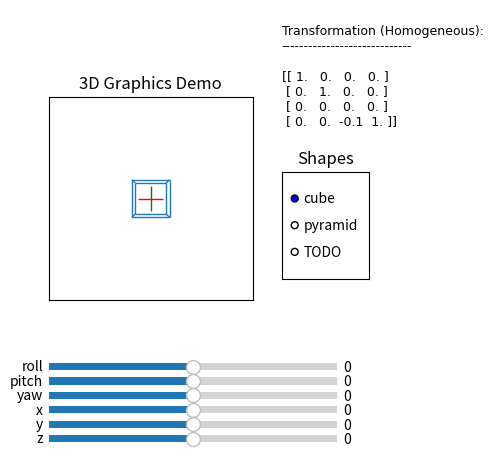

Reproduce this figure in Python.
import matplotlib.pyplot as plt
import numpy as np
from matplotlib.widgets import Slider, RadioButtons
from matplotlib.collections import LineCollection

#############################
# MATPLOTLIB CONFIGURATIONS #
#############################

# set up subplots
fig, axes = plt.subplot_mosaic(
    [['main', 'log'],
     ['main', 'shape'],
     ['main', '.']],
    width_ratios=[3.5, 1.5],
    height_ratios=[2, 2, 1])

# make room in plot for sliders
fig.subplots_adjust(left=0.25, bottom=0.25, right=0.75)

# settings
axes['main'].set_xlim((-6, 6))
axes['main'].set_ylim((-6, 6))
axes['main'].set_aspect('equal')
axes['main'].set_autoscale_on(False)
axes['main'].xaxis.set_tick_params(labelbottom=False)
axes['main'].yaxis.set_tick_params(labelleft=False)
axes['main'].set_xticks([])
axes['main'].set_yticks([])
axes['main'].set_title("3D Graphics Demo")
axes['shape'].set_title("Shapes")
axes['log'].axis('off')

###############
# WIRE FRAMES #
###############

# a point is represented as a 3-element tuple
# a line segment is represented as a 2-element list of points
# a wireframe object is represented as list of line segments

cube = [[(-1, -1, -1), (1, -1, -1)],
        [(1, -1, -1), (1, 1, -1)],
        [(1, 1, -1), (-1, 1, -1)],
        [(-1, 1, -1), (-1, -1, -1)],
        [(-1, -1, -1), (-1, -1, 1)],
        [(1, -1, -1), (1, -1, 1)],
        [(1, 1, -1), (1, 1, 1)],
        [(-1, 1, -1), (-1, 1, 1)],
        [(-1, -1, 1), (1, -1, 1)],
        [(1, -1, 1), (1, 1, 1)],
        [(1, 1, 1), (-1, 1, 1)],
        [(-1, 1, 1), (-1, -1, 1)]]

pyramid = [[(-1, -1, -1), (-1, -1, 1)],
           [(-1, -1, 1), (1, -1, 1)],
           [(1, -1, 1), (1, -1, -1)],
           [(1, -1, -1), (-1, -1, -1)],
           [(-1, -1, -1), (0, 1, 0)],
           [(-1, -1, 1), (0, 1, 0)],
           [(1, -1, 1), (0, 1, 0)],
           [(1, -1, -1), (0, 1, 0)]]

extra_credit = [[(0, 0, 0), (1, 1, 1)]] # TODO: (extra credit) create your own wireframe

guide_axes = [[(-0.75, 0, 0), (0.75, 0, 0)],
              [(0, -0.75, 0), (0, 0.75, 0)],
              [(0, 0, -0.75), (0, 0, 0.75)]]

def shape_to_hom_matrix(shape):
    """converts a wireframe object matrix of points in homogeneous coordinates

    Parameters:

    shape: list line segments (see above)

    Returns:

    2D numpy array with shape (4, 2(n + 3)) where SHAPE has n line segments

    Each column is the homogeneous coordinates of an endpoint in SHAPE

    Example:

    >>> shape_to_home_matrix([])
    array([[-0.75,  0.75,  0.  ,  0.  ,  0.  ,  0.  ],
           [ 0.  ,  0.  , -0.75,  0.75,  0.  ,  0.  ],
           [ 0.  ,  0.  ,  0.  ,  0.  , -0.75,  0.75],
           [ 1.  ,  1.  ,  1.  ,  1.  ,  1.  ,  1.  ]])

    """
    shape = shape + guide_axes
    m = np.array(list(map(np.array, sum(shape, [])))).T
    return np.apply_along_axis(lambda p : np.append(p, [1]), 0, m)

shape_matrices = {'cube': shape_to_hom_matrix(cube),
                  'pyramid': shape_to_hom_matrix(pyramid),
                  'TODO': shape_to_hom_matrix(extra_credit)} # TODO: (extra credit) change the name of the shape

# the shape being viewed
base_matrix = shape_matrices['cube']

###################
# TRANSFORMATIONS #
###################

# dictionary of global parameters
# updated by the sliders
global_params = { 'd' : 10,    # distance (for perspective)
                  'tx' : 0.0,  # x-axis translation
                  'ty' : 0.0,  # y-axis translation
                  'tz' : 0.0,  # z-axis translation
                  'rx' : 0.0,  # roll rotation
                  'ry' : 0.0,  # pitch rotation
                  'rz' : 0.0 } # yaw rotation

def perspective(d):
    """Perspective matrix

    Parameters:

    d: float

    Returns:

    2D numpy array

    the perspective projection matrix for a viewpoint as (0, 0, d)

    """
    a = np.eye(4)
    a[2, 2] = 0
    a[3, 2] = -1 / d
    return a

def hom_rotate_x(theta):
    """Rotation about the x-axis for homogeneous coordinates

    Parameters:

    theta: float, representing an angle in radians

    Returns:

    2D numpy array

    the matrix which rotates THETA around the x-axis, in homogeneous coordinates

    """

    
    ctheta = np.cos(theta)
    stheta = np.sin(theta)

    x = np.eye(4)
    x[1, 1] = ctheta
    x[1, 2] = -stheta
    x[2, 1] = stheta
    x[2, 2] = ctheta
    return x

def hom_rotate_y(theta):
    """Rotation about the y-axis for homogeneous coordinates

    Parameters:

    theta: float, representing an angle in radians

    Returns:

    2D numpy array

    the matrix which rotates THETA around the y-axis, in homogeneous coordinates

    """
    ctheta = np.cos(theta)
    stheta = np.sin(theta)

    y = np.eye(4)
    y[0, 0] = ctheta
    y[0, 2] = stheta
    y[2, 0] = -stheta
    y[2, 2] = ctheta
    return y

def hom_rotate_z(theta):
    """Rotation about the z-axis for homogeneous coordinates

    Parameters:

    theta: float, representing an angle in radians

    Returns:

    2D numpy array

    the matrix which rotates THETA around the z-axis, in homogeneous coordinates

    """
    ctheta = np.cos(theta)
    stheta = np.sin(theta)

    z = np.eye(4)
    z[0, 0] = ctheta
    z[0, 1] = -stheta
    z[1, 0] = stheta
    z[1, 1] = ctheta
    return z

def translate(x, y, z):
    """Translation matrix

    Parameters:

    x: float
    y: float
    z: float

    Returns:

    2D numpy array

    the matrix which translates by the vector np.array([x, y, z])

    """
    a = np.eye(4)
    a[0,3] = x
    a[1,3] = y
    a[2,3] = z
    return a

def full_transform_matrix():
    """Full transform with perspective projection

    Returns:

    2D numpy array

    the matrix which implements the general rotation, translation and
    perspective projection using the global parameters

    Note: This must be done so that translations move the rotation
    axes. In particular, the centerpoint the guide axes should remain
    fixed when rotating, even after translation

    """
    p = global_params # you will need to use this in your implementation
    # TODO: fill in this function and change its return value
    # NOTE: you MUST use the function np.linalg.multi_dot
    a = np.eye(4)

    a = np.linalg.multi_dot([
    perspective(p['d']),
    translate(p['tx'], p['ty'], p['tz']),
    hom_rotate_z(p['rz']),
    hom_rotate_y(p['ry']),
    hom_rotate_x(p['rx']),
    a
    ])

    return a

def matrix_to_projection(m):
    """Converts a set of transformed homogeneous coordinates into a list of 2D line segments

    Parameters:

    m : 2D numpy array with 4 rows and even number of columns

    Returns:

    list of pairs of 2-element 1D numpy arrays

    each pair represents a line segment in 2 dimensions

    Example:

    >>> matrix_to_projection(np.array([[1.0, 1, 1, 1], [1, 1, 1, 1], [0, 0, 0, 0], [1, 2, 3, 4]]))
    [(array([1., 1.]), array([0.5, 0.5])), (array([0.33333333, 0.33333333]), array([0.25, 0.25]))]

    """
    assert(m.shape[0] == 4)                           # you may assume m has four rows
    assert(m.shape[1] % 2 == 0)                       # and an even number of columns
    assert(np.allclose(m[2], np.zeros(m.shape[1]))) # and that its third row is all zeros
    # TODO: fill in this function and change its return value
    num_lines = m.shape[1] // 2
    segments = []

    for i in range(num_lines):
        x1  = m[0, i * 2] / m[3, i * 2]
        y1 = m[1, i * 2] / m[3, i * 2]

        x2 = m[0, i * 2 + 1] / m[3, i * 2 + 1]
        y2 = m[1, i * 2 + 1] / m[3, i * 2 + 1]
 
        e1 = np.array([x1,y1])
        e2 = np.array([x2,y2])


        segments.append((e1, e2))
 
    return segments

    

print(matrix_to_projection(np.array([[1.0, 1, 1, 1], [1, 1, 1, 1], [0, 0, 0, 0], [1, 2, 3, 4]])))

def full_transform(shape_matrix):
    return matrix_to_projection(full_transform_matrix() @ shape_matrix)

###########
# DISPLAY #
###########

lc = LineCollection(
    full_transform(base_matrix),
    linewidth=1,
    colors=(base_matrix.shape[1] // 2 - 3) * ['C0'] + ['r', 'g', 'b'])
s = axes['main'].add_collection(lc)

def update_curr_shape():
    s.set(segments=full_transform(base_matrix))

def set_curr_shape(m):
    global base_matrix
    base_matrix = m
    update_curr_shape()
    s.set(colors=(base_matrix.shape[1] // 2 - 3) * ['C0'] + ['r', 'g', 'b'])

#######
# LOG #
#######

def log():
    return f"""
Transformation (Homogeneous):
-----------------------------

{full_transform_matrix()}

"""

log_text = axes['log'].text(0, 0, log(), name='Courier', fontsize=9)
update_log = lambda: log_text.set(text=log())

###########
# SLIDERS #
###########

slider_position = lambda index: [0.25, 0.20 - 0.03 * index, 0.45, 0.03]
slider = lambda name, pos, r: Slider(
    ax=fig.add_axes(slider_position(pos)),
    label=name,
    valmin=-r,
    valmax=r,
    valinit=0.0,
    valstep=0.1)

theta_slider_x = slider('roll', 0, 7.0)
theta_slider_y = slider('pitch', 1, 7.0)
theta_slider_z = slider('yaw', 2, 7.0)
trans_slider_x = slider('x', 3, 5.0)
trans_slider_y = slider('y', 4, 5.0)
trans_slider_z = slider('z', 5, 5.0)

def set_update(pname, slider):
    def update(val):
        global_params[pname] = val
        update_curr_shape()
        update_log()
        fig.canvas.draw_idle()
    slider.on_changed(update)

updates = [('rx', theta_slider_x),
           ('ry', theta_slider_y),
           ('rz', theta_slider_z),
           ('tx', trans_slider_x),
           ('ty', trans_slider_y),
           ('tz', trans_slider_z)]

# connect sliders to functions
for name, slider in updates:
    set_update(name, slider)

#################
# RADIO BUTTONS #
#################

shape_radio = RadioButtons(axes['shape'] , list(shape_matrices.keys()))

def shapes(label):
    set_curr_shape(shape_matrices[label])
    fig.canvas.draw()

# connect radio buttons to functions
shape_radio.on_clicked(shapes)

#######
# FIN #
#######



plt.show()
# DO NOT ADD ANYTHING AFTER THIS LINE
